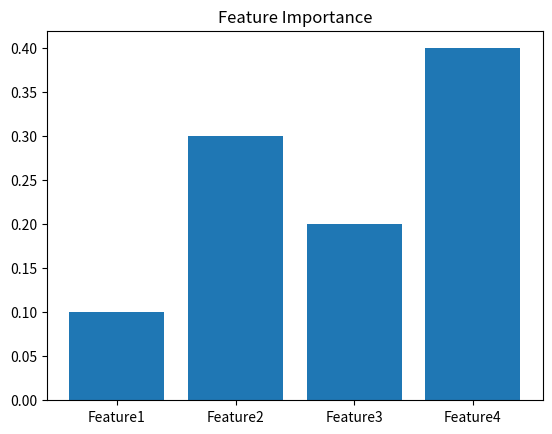

Recreate this plot in Python.
# Example content
import matplotlib.pyplot as plt

# Plot feature importance (if applicable)
importance = [0.1, 0.3, 0.2, 0.4]  # Example importance scores
features = ["Feature1", "Feature2", "Feature3", "Feature4"]

plt.bar(features, importance)
plt.title("Feature Importance")
plt.show()
